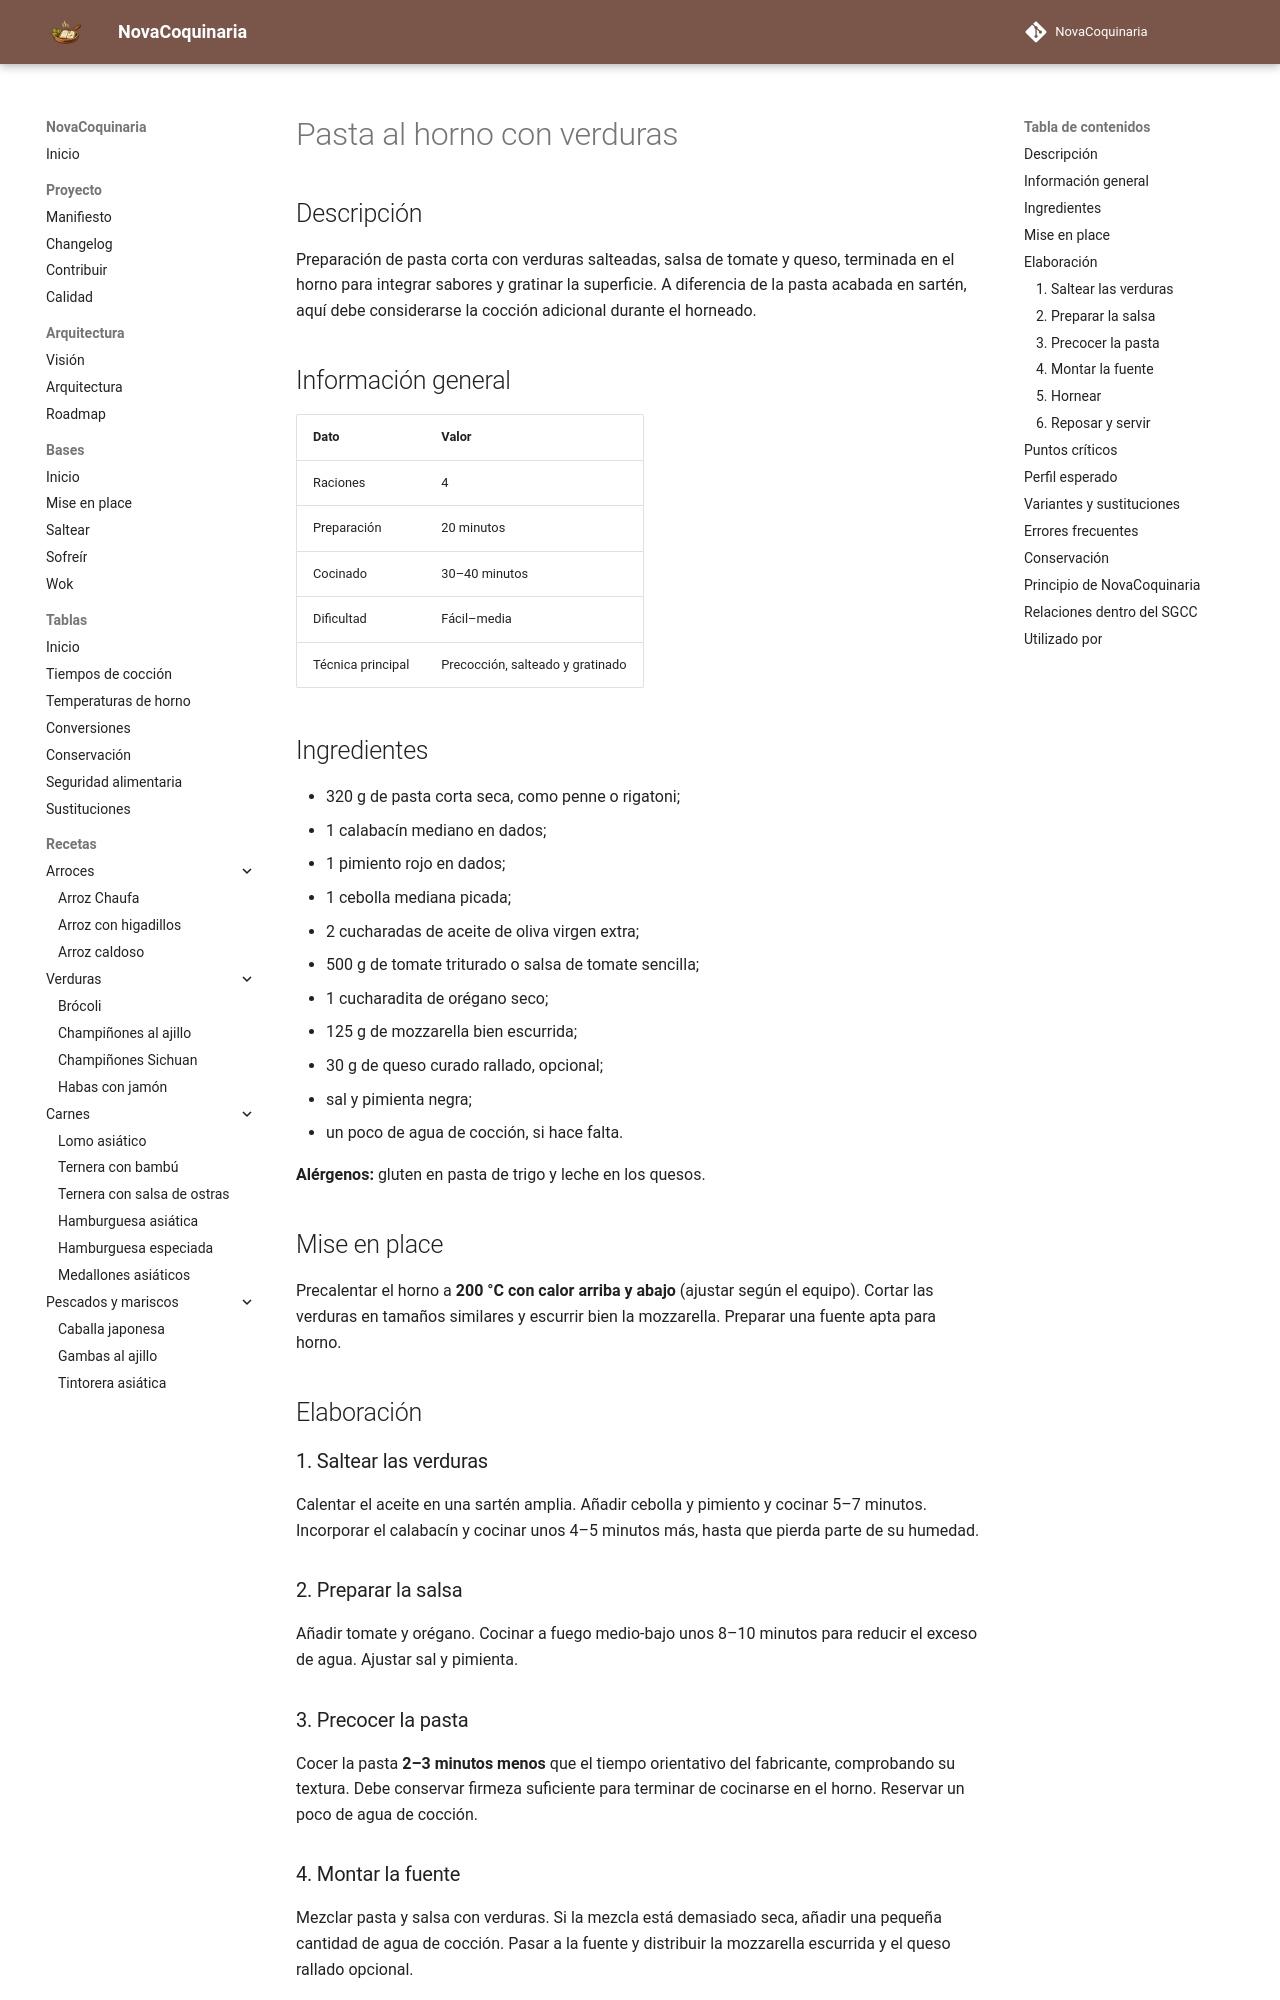

repository: fran-eliot/NovaCoquinaria · page: 02_Pastas/pasta_al_horno_con_verduras.html · generator: mkdocs

---
id: REC-0031
tipo: receta
titulo: Pasta al horno con verduras
categoria: Pastas
estado: borrador
version: 1.0.0
ultima_revision: 2026-11-14
etiquetas:
  - pasta
  - horno
  - verduras
  - tomate
  - gratinado
---

# Pasta al horno con verduras

## Descripción

Preparación de pasta corta con verduras salteadas, salsa de tomate y queso, terminada en el horno para integrar sabores y gratinar la superficie. A diferencia de la pasta acabada en sartén, aquí debe considerarse la cocción adicional durante el horneado.

## Información general

| Dato | Valor |
|---|---|
| Raciones | 4 |
| Preparación | 20 minutos |
| Cocinado | 30–40 minutos |
| Dificultad | Fácil–media |
| Técnica principal | Precocción, salteado y gratinado |

## Ingredientes

- 320 g de pasta corta seca, como penne o rigatoni;
- 1 calabacín mediano en dados;
- 1 pimiento rojo en dados;
- 1 cebolla mediana picada;
- 2 cucharadas de aceite de oliva virgen extra;
- 500 g de tomate triturado o salsa de tomate sencilla;
- 1 cucharadita de orégano seco;
- 125 g de mozzarella bien escurrida;
- 30 g de queso curado rallado, opcional;
- sal y pimienta negra;
- un poco de agua de cocción, si hace falta.

**Alérgenos:** gluten en pasta de trigo y leche en los quesos.

## Mise en place

Precalentar el horno a **200 °C con calor arriba y abajo** (ajustar según el equipo). Cortar las verduras en tamaños similares y escurrir bien la mozzarella. Preparar una fuente apta para horno.

## Elaboración

### 1. Saltear las verduras

Calentar el aceite en una sartén amplia. Añadir cebolla y pimiento y cocinar 5–7 minutos. Incorporar el calabacín y cocinar unos 4–5 minutos más, hasta que pierda parte de su humedad.

### 2. Preparar la salsa

Añadir tomate y orégano. Cocinar a fuego medio-bajo unos 8–10 minutos para reducir el exceso de agua. Ajustar sal y pimienta.

### 3. Precocer la pasta

Cocer la pasta **2–3 minutos menos** que el tiempo orientativo del fabricante, comprobando su textura. Debe conservar firmeza suficiente para terminar de cocinarse en el horno. Reservar un poco de agua de cocción.

### 4. Montar la fuente

Mezclar pasta y salsa con verduras. Si la mezcla está demasiado seca, añadir una pequeña cantidad de agua de cocción. Pasar a la fuente y distribuir la mozzarella escurrida y el queso rallado opcional.
